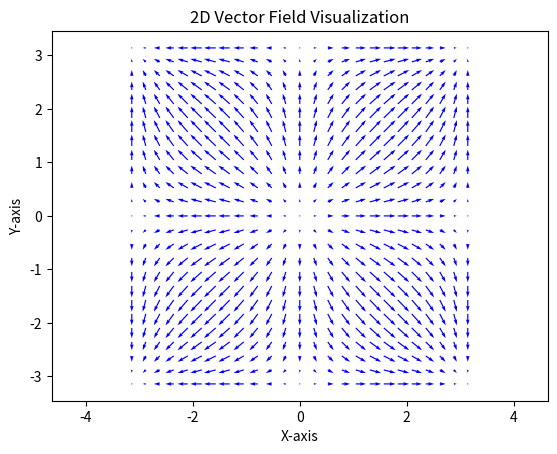

Recreate this plot in Python.
import matplotlib.pyplot as plt
import numpy as np

x = np.linspace(-np.pi, np.pi, 25)
y = np.linspace(-np.pi, np.pi, 25)

X, Y = np.meshgrid(x, y)

U = np.sin(X)
V = np.sin(Y)

plt.quiver(X, Y, U, V, color='blue')

plt.xlabel('X-axis')
plt.ylabel('Y-axis')
plt.title('2D Vector Field Visualization')

plt.axis('equal')

plt.show()